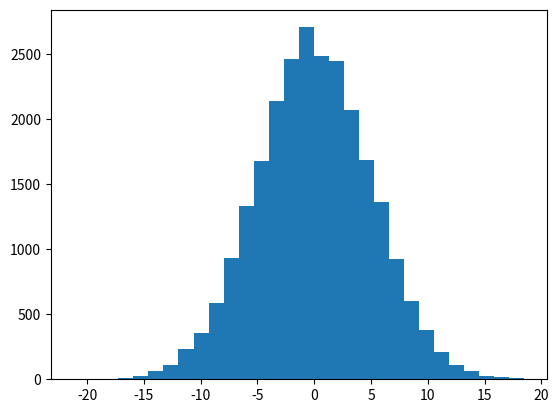

This figure's Python source: (Note: this script raises an exception after producing the figure.)
# -*- coding: utf-8 -*-
"""
Created on Fri Jan 20 10:42:36 2017

[redacted]
"""

import numpy as np
import matplotlib.pyplot as plt

mu, sigma = 0, 5
s = np.random.normal(mu, sigma, 25000)

plt.hist(s, 30, normed=True)

x = np.mean(s)
y = np.std(s)
print("mean: "+ str(x) + " sd: " + str(y))
plt.show()
